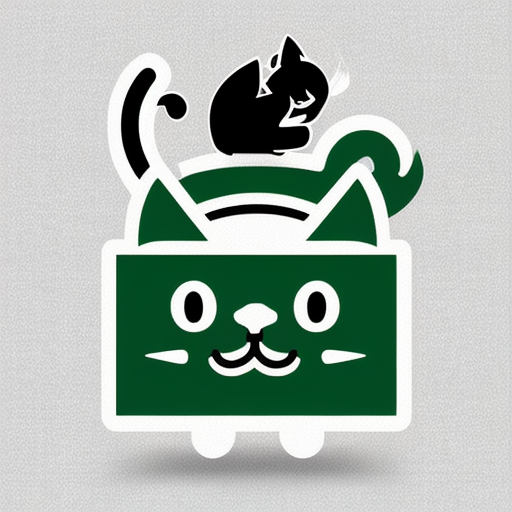
Generation parameters embedded in this image by AUTOMATIC1111 Stable Diffusion web UI or a fork of it (Forge, ...) (PNG 'parameters' text chunk):
Simple and iconic icon design of combining  smoking, smoke from cigarette, and cute cat motifs, vector drawing, trending on behance ,simple, minimal, cute, happy, white background and green contents, JT
Negative prompt: photorealistic, complicated, horror, scary, shadow, 
Steps: 20, Sampler: DPM++ 2M SDE Karras, CFG scale: 10.5, Seed: 829708599, Size: 512x512, Model hash: 107d2a241b, Model: cyberrealistic_v31, Version: v1.4.0-2-g8d0078b6